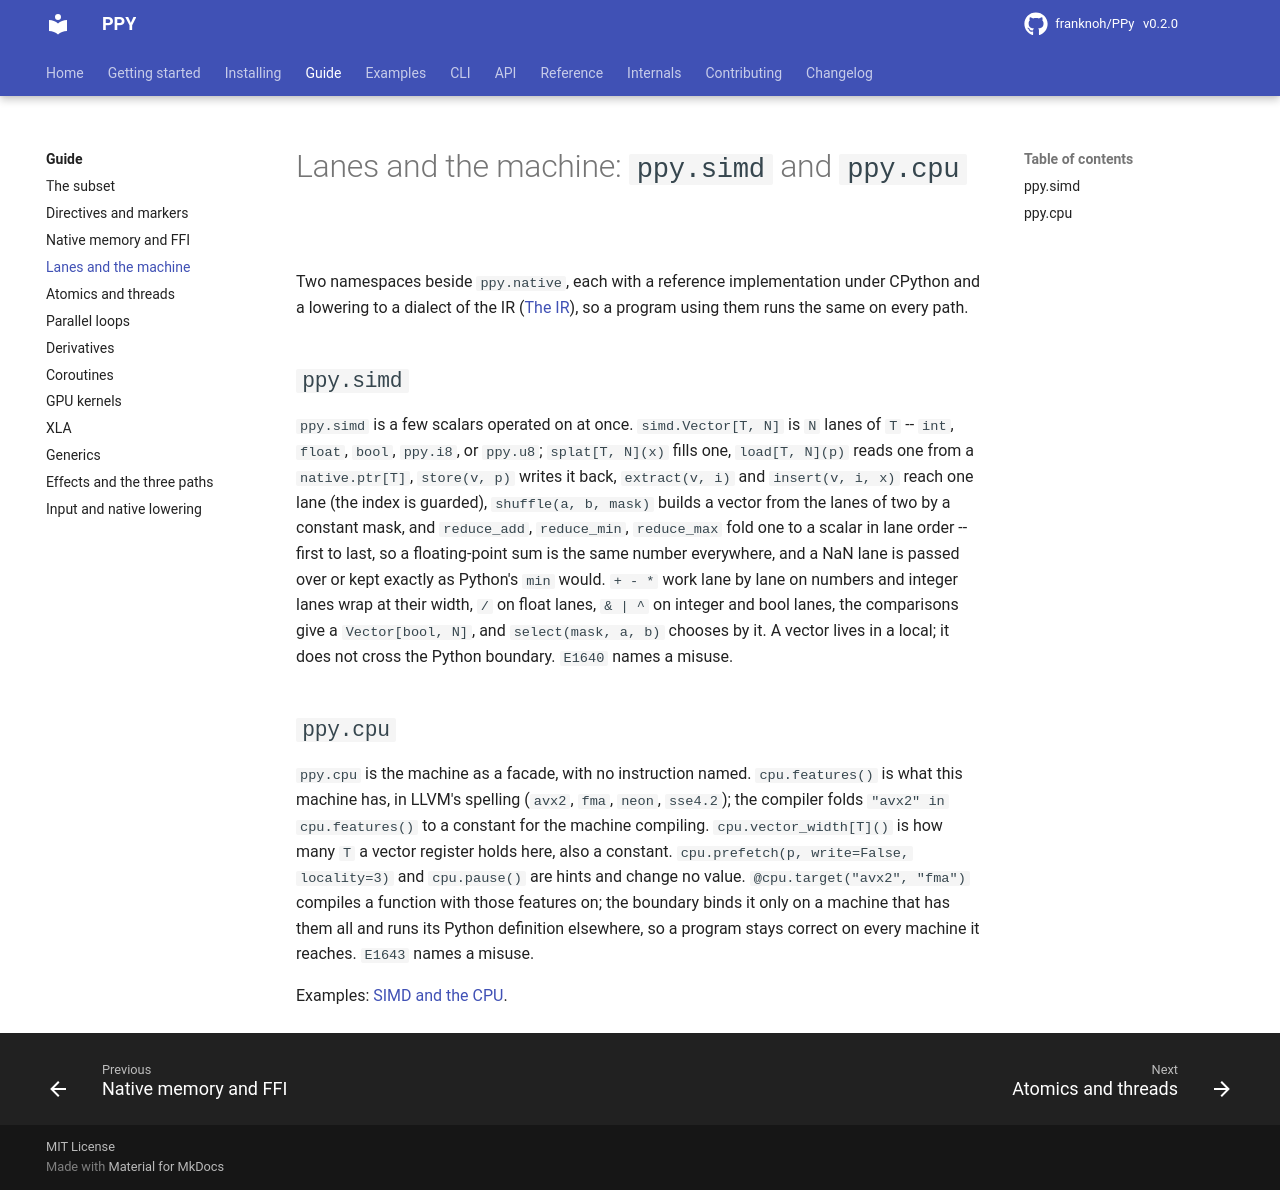

repository: franknoh/PPy · page: 0.2/guide/simd-cpu/index.html · generator: mkdocs

# Lanes and the machine: `ppy.simd` and `ppy.cpu`

This page covers two namespaces beside `ppy.native`: `ppy.simd` for vector
lanes and `ppy.cpu` for the machine you run on. Each has a reference
implementation under CPython and a lowering to a dialect of the IR
([The IR](../internals/ir.md)), so a program using them runs the same on
every path.

## `ppy.simd`

`ppy.simd` operates on a few scalars at once. `simd.Vector[T, N]` is `N`
lanes of `T`, where `T` is `int`, `float`, `bool`, `ppy.i8`, or `ppy.u8`.

### Building and reading vectors

- `splat[T, N](x)` fills one.
- `load[T, N](p)` reads one from a `native.ptr[T]`.
- `store(v, p)` writes it back.
- `extract(v, i)` and `insert(v, i, x)` reach one lane. The index is guarded.
- `shuffle(a, b, mask)` builds a vector from the lanes of two by a constant
  mask.

### Reductions

`reduce_add`, `reduce_min`, and `reduce_max` fold a vector to a scalar in lane
order, first to last. A floating-point sum is therefore the same number
everywhere, and a NaN lane is passed over or kept as Python's `min` would.

### Operators

- `+ - *` work lane by lane on numbers. Integer lanes wrap at their width.
- `/` works on float lanes.
- `& | ^` work on integer and bool lanes.
- The comparisons give a `Vector[bool, N]`, and `select(mask, a, b)` chooses
  by it.

### Limits

A vector lives in a local. It does not cross the Python boundary. `E1640`
names a misuse.

## `ppy.cpu`

`ppy.cpu` is the machine as a facade, with no instruction named.

- `cpu.features()` is what this machine has, in LLVM's spelling (`avx2`,
  `fma`, `neon`, `sse4.2`). The compiler folds `"avx2" in cpu.features()` to
  a constant for the machine compiling.
- `cpu.vector_width[T]()` is how many `T` a vector register holds here, also
  a constant.
- `cpu.prefetch(p, write=False, locality=3)` and `cpu.pause()` are hints and
  change no value.
- `@cpu.target("avx2", "fma")` compiles a function with those features on.
  The boundary binds it only on a machine that has them all and runs its
  Python definition elsewhere, so a program stays correct on each machine it
  reaches.

`E1643` names a misuse.

Examples: [SIMD and the CPU](../howto/33_simd_and_cpu.md).
